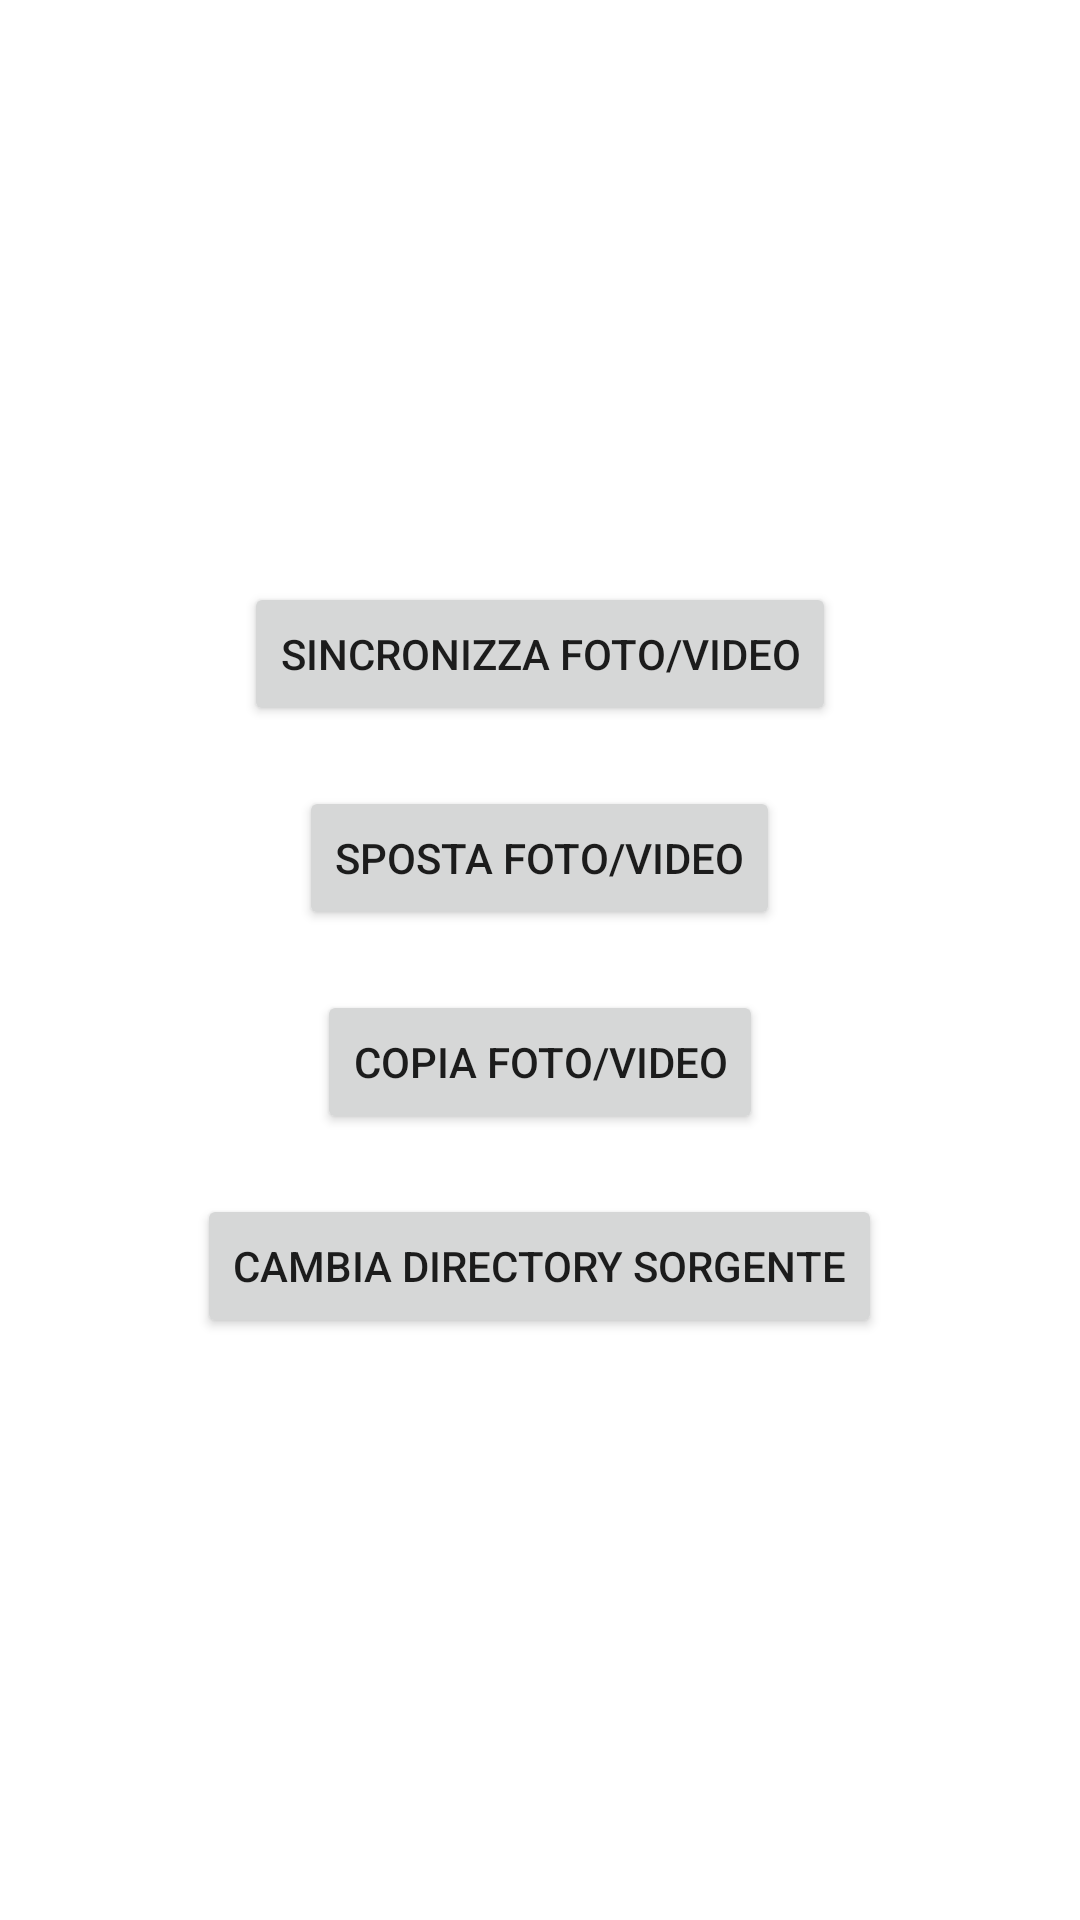

Reconstruct the res/layout file that produces this screen, plus the resources it refers to.
<!-- AndroidManifest.xml: application theme Theme.MyApp -->
<!-- res/layout/activity_main_syncgallery.xml -->
<?xml version="1.0" encoding="utf-8"?>
<LinearLayout xmlns:android="http://schemas.android.com/apk/res/android"
    xmlns:tools="http://schemas.android.com/tools"
    android:layout_width="match_parent"
    android:layout_height="match_parent"
    android:gravity="center"
    android:orientation="vertical"
    tools:context=".MainActivity">

    <Button
        android:id="@+id/syncDirectoryButton"
        android:layout_width="wrap_content"
        android:layout_height="wrap_content"
        android:text="Sincronizza foto/video"
        android:layout_marginBottom="20dp"/>

    <Button
        android:id="@+id/moveDirectoryButton"
        android:layout_width="wrap_content"
        android:layout_height="wrap_content"
        android:text="Sposta foto/video"
        android:layout_marginBottom="20dp"/>

    <Button
        android:id="@+id/copyDirectoryButton"
        android:layout_width="wrap_content"
        android:layout_height="wrap_content"
        android:text="Copia foto/video"
        android:layout_marginBottom="20dp"/>

    <Button
        android:id="@+id/changeDirectoryButton"
        android:layout_width="wrap_content"
        android:layout_height="wrap_content"
        android:text="Cambia directory sorgente" />

</LinearLayout>
<!-- resources referenced by this layout -->
<resources>
  <style name="Theme.MyApp" parent="Theme.MaterialComponents.DayNight.DarkActionBar">
          
          <item name="colorPrimary">@color/colorPrimary</item>
          <item name="colorPrimaryDark">@color/colorPrimaryDark</item>
          <item name="colorAccent">@color/colorAccent</item>
      </style>
  <color name="colorPrimary">#303F9F</color>
  <color name="colorPrimaryDark">#FF3700B3</color>
  <color name="colorAccent">#FF4081</color>
</resources>
